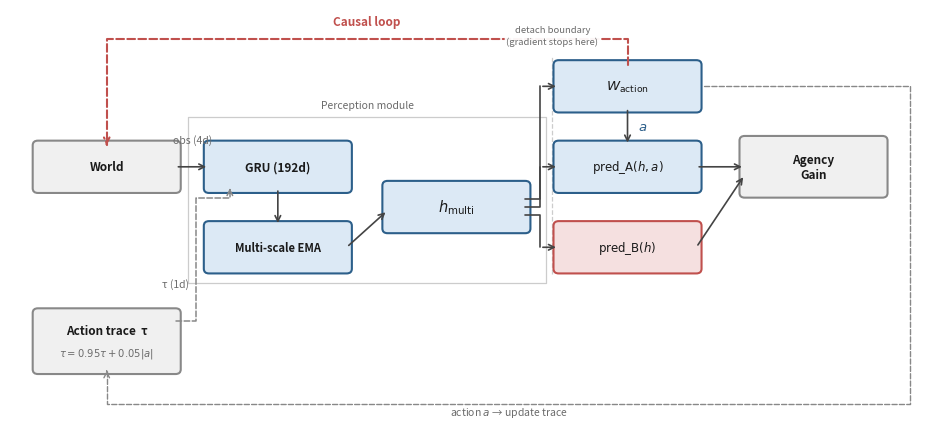

This figure's Python source: (Note: this script raises an exception after producing the figure.)
"""
Figure 4: System Architecture
Palette: #2C5F8A blue / #C0504D red / grays only.
Perception side = blue; pred_B (world-blind contrast) = red; trace/world/AG = gray.
"""
import os
import matplotlib
matplotlib.use("Agg")
import matplotlib.pyplot as plt
from matplotlib.patches import FancyBboxPatch

# ── Palette ───────────────────────────────────────────────────────────
B_F  = '#DCE9F5'   # blue fill (light)
B_E  = '#2C5F8A'   # blue edge / main blue
R_F  = '#F5E0E0'   # red fill (light)
R_E  = '#C0504D'   # red edge / brick red
G_F  = '#F0F0F0'   # gray fill
G_E  = '#888888'   # gray edge
TXT  = '#1A1A1A'   # primary text
TXT2 = '#6B6B6B'   # secondary text
CCLR = '#CCCCCC'   # light border color

fig, ax = plt.subplots(figsize=(12, 5.4))
ax.set_xlim(-0.3, 12.2)
ax.set_ylim(-1.0, 5.2)
ax.axis('off')

# ── Clean grid ────────────────────────────────────────────────────────
C1, C2, C3, C4, C5 = 1.0, 3.3, 5.7, 8.0, 10.5   # column x-centers
R4, R3, R2, R1     = 4.05, 2.85, 1.65, 0.25      # row y-centers
BW, BH              = 1.85, 0.64                   # box width / height

HMID = (R3 + R2) / 2   # h_multi vertical center = 2.25

# ── Helper: draw a rounded box ────────────────────────────────────────
def box(cx, cy, text, fc, ec, fs=8.5, bh=None, subtext=None):
    h = bh or BH
    p = FancyBboxPatch((cx - BW/2, cy - h/2), BW, h,
                       boxstyle="round,pad=0.07",
                       facecolor=fc, edgecolor=ec, linewidth=1.5, zorder=3)
    ax.add_patch(p)
    if subtext:
        ax.text(cx, cy + 0.15, text,
                ha='center', va='center', fontsize=fs,
                fontweight='bold', color=TXT, zorder=4)
        ax.text(cx, cy - 0.18, subtext,
                ha='center', va='center', fontsize=7.2, color=TXT2, zorder=4)
    else:
        ax.text(cx, cy, text, ha='center', va='center',
                fontsize=fs, fontweight='bold', color=TXT, zorder=4)

# ── Helper: straight arrow ─────────────────────────────────────────────
def arr(x0, y0, x1, y1, color='#444444', lw=1.2, ls='-'):
    ax.annotate('', xy=(x1, y1), xytext=(x0, y0),
                arrowprops=dict(arrowstyle='->', color=color, lw=lw,
                                linestyle=ls,
                                connectionstyle='arc3,rad=0.0'),
                zorder=5)

# ── Helper: polyline (for routed paths) ───────────────────────────────
def poly(xs, ys, color='#444444', lw=1.2, ls='-'):
    ax.plot(xs, ys, color=color, lw=lw, ls=ls, zorder=4,
            solid_capstyle='round', dash_capstyle='round')

# ════════════════════════════════════════════════════════════════════════
#  NODES
# ════════════════════════════════════════════════════════════════════════
box(C1, R3,   'World',             G_F, G_E)
box(C2, R3,   'GRU (192d)',        B_F, B_E)
box(C2, R2,   'Multi-scale EMA',   B_F, B_E, fs=8.0)
box(C3, HMID, r'$h_\mathrm{multi}$', B_F, B_E, fs=10.5)

# Trace box (taller, two lines)
box(C1, R1, 'Action trace  τ', G_F, G_E, bh=0.84,
    subtext=r'$\tau = 0.95\tau + 0.05|a|$')

box(C4, R4,  r'$W_\mathrm{action}$', B_F, B_E, fs=9.5)
box(C4, R3,  r'$\mathrm{pred\_A}(h,a)$', B_F, B_E, fs=8.5)
box(C4, R2,  r'$\mathrm{pred\_B}(h)$',   R_F, R_E, fs=8.5)
box(C5, R3,  'Agency\nGain',          G_F, G_E, bh=0.78)

# ════════════════════════════════════════════════════════════════════════
#  DATA-FLOW ARROWS  (dark gray, solid, uniform style)
# ════════════════════════════════════════════════════════════════════════
# World → GRU
arr(C1 + BW/2, R3, C2 - BW/2, R3)
ax.text((C1+C2)/2, R3 + 0.32, 'obs (4d)',
        ha='center', va='bottom', fontsize=7.5, color=TXT2, zorder=6)

# GRU ↓ EMA
arr(C2, R3 - BH/2, C2, R2 + BH/2)

# EMA → h_multi  (diagonal: EMA is lower-left, h_multi is right-center)
arr(C2 + BW/2, R2, C3 - BW/2, HMID - 0.05)

# h_multi → W_action / pred_A / pred_B  (orthogonal elbow routing)
# Exits spread on h_multi right edge; all turn at shared vertical bus BUS_X
BUS_X = C3 + BW/2 + 0.20   # = 6.825 (shared vertical bus, inside PM outline)
YT    = HMID + 0.12         # = 2.37  (W_action exit — upper)
YM    = HMID                # = 2.25  (pred_A exit  — center)
YB    = HMID - 0.12         # = 2.13  (pred_B exit  — lower)

# h_multi → W_action  (horizontal stub → vertical up → horizontal right)
poly([C3 + BW/2, BUS_X, BUS_X], [YT, YT, R4])
arr(BUS_X, R4, C4 - BW/2, R4)

# h_multi → pred_A  (horizontal stub → vertical up → horizontal right)
poly([C3 + BW/2, BUS_X, BUS_X], [YM, YM, R3])
arr(BUS_X, R3, C4 - BW/2, R3)

# h_multi → pred_B  (horizontal stub → vertical down → horizontal right)
poly([C3 + BW/2, BUS_X, BUS_X], [YB, YB, R2])
arr(BUS_X, R2, C4 - BW/2, R2)

# W_action ↓ pred_A  (action value $a$)
arr(C4, R4 - BH/2, C4, R3 + BH/2)
ax.text(C4 + 0.14, (R4 + R3)/2, '$a$',
        fontsize=9.5, color=B_E, va='center', ha='left', zorder=6)

# pred_A → AG
arr(C4 + BW/2, R3, C5 - BW/2, R3)

# pred_B → AG  (diagonal up to AG left-lower)
arr(C4 + BW/2, R2, C5 - BW/2, R3 - 0.12)

# ════════════════════════════════════════════════════════════════════════
#  TRACE CONNECTIONS (gray, dashed)
# ════════════════════════════════════════════════════════════════════════
# Trace → GRU  (proprioceptive 5th input — enters GRU bottom from below)
# Route: right from trace → vertical up (left of EMA) → horizontal → up into GRU bottom
TR_VX = 2.20                  # vertical x; left of EMA left edge (2.375) — no EMA crossing
TR_HY = 2.38                  # horizontal y; above EMA top (1.97), below GRU bottom (2.53)
TR_BX = C2 - BW/2 + 0.28     # GRU-bottom entry x = 2.655 (inside GRU x-range 2.375–4.225)
poly([C1 + BW/2, TR_VX, TR_VX, TR_BX, TR_BX],
     [R1 + 0.30,  R1 + 0.30, TR_HY, TR_HY, R3 - BH/2 - 0.03],
     color=G_E, lw=1.1, ls='--')
arr(TR_BX, R3 - BH/2 - 0.04, TR_BX, R3 - BH/2, color=G_E, lw=1.1, ls='--')
ax.text(TR_VX - 0.10, 1.10, 'τ (1d)',
        fontsize=7.5, color=TXT2, style='italic', ha='right', va='center')

# W_action → Trace  (feedback: routes UNDER diagram to avoid crossing)
UNDER_Y = -0.68
poly([C4 + BW/2 + 0.1, 11.8, 11.8, C1, C1],
     [R4,               R4,   UNDER_Y, UNDER_Y, R1 - 0.43],
     color=G_E, lw=1.0, ls='--')
arr(C1, R1 - 0.45, C1, R1 - 0.42 - 0.02, color=G_E, lw=1.0, ls='--')
ax.text(6.4, UNDER_Y - 0.18, r'action $a$ → update trace',
        ha='center', fontsize=7.5, color=TXT2, style='italic')

# ════════════════════════════════════════════════════════════════════════
#  CAUSAL LOOP  (brick red, dashed, over the top)
# ════════════════════════════════════════════════════════════════════════
CTOP = 4.76
poly([C4, C4, C1, C1],
     [R4 + BH/2, CTOP, CTOP, R3 + BH/2],
     color=R_E, lw=1.5, ls='--')
arr(C1, R3 + BH/2 + 0.02, C1, R3 + BH/2, color=R_E, lw=1.5, ls='--')
ax.text((C1 + C4)/2, CTOP + 0.15,
        'Causal loop',
        ha='center', va='bottom', fontsize=8.5,
        color=R_E, fontweight='bold')

# ════════════════════════════════════════════════════════════════════════
#  PERCEPTION MODULE BOX  (light border)
# ════════════════════════════════════════════════════════════════════════
PM_X0 = C2 - BW/2 - 0.28
PM_X1 = C3 + BW/2 + 0.28
PM_Y0 = R2 - BH/2 - 0.22
PM_Y1 = R3 + BH/2 + 0.42
ax.plot([PM_X0, PM_X1, PM_X1, PM_X0, PM_X0],
        [PM_Y0, PM_Y0, PM_Y1, PM_Y1, PM_Y0],
        color=CCLR, lw=0.9, zorder=2)
ax.text((PM_X0 + PM_X1)/2, PM_Y1 + 0.1,
        'Perception module',
        ha='center', va='bottom', fontsize=7.5, color=TXT2)

# ════════════════════════════════════════════════════════════════════════
#  DETACH BOUNDARY  (vertical dashed, with label)
# ════════════════════════════════════════════════════════════════════════
# Midpoint between PM right edge (6.905) and pred-heads left edge (7.075) = 6.99
# This keeps the line in the clear gap between Perception module outline and pred boxes
DX = (PM_X1 + (C4 - BW/2)) / 2   # = (6.905 + 7.075)/2 = 6.99
ax.plot([DX, DX], [R2 - BH/2 - 0.08, R4 + BH/2 + 0.12],
        color='#CCCCCC', lw=0.9, ls='--', zorder=2)
ax.text(DX, R4 + BH/2 + 0.28,
        'detach boundary\n(gradient stops here)',
        ha='center', va='bottom', fontsize=6.8, color=TXT2, linespacing=1.35,
        bbox=dict(boxstyle='round,pad=0.18', facecolor='white',
                  edgecolor='none', alpha=0.95),
        zorder=6)

# ════════════════════════════════════════════════════════════════════════
#  SAVE
# ════════════════════════════════════════════════════════════════════════
ax.set_title('', pad=5)
fig_dir = os.path.join(os.path.dirname(__file__), 'output')
plt.savefig(os.path.join(fig_dir, 'fig4_architecture.pdf'), dpi=200, bbox_inches='tight')
plt.savefig(os.path.join(fig_dir, 'fig4_preview.png'),      dpi=200, bbox_inches='tight')
print('Saved fig4')
plt.close()
